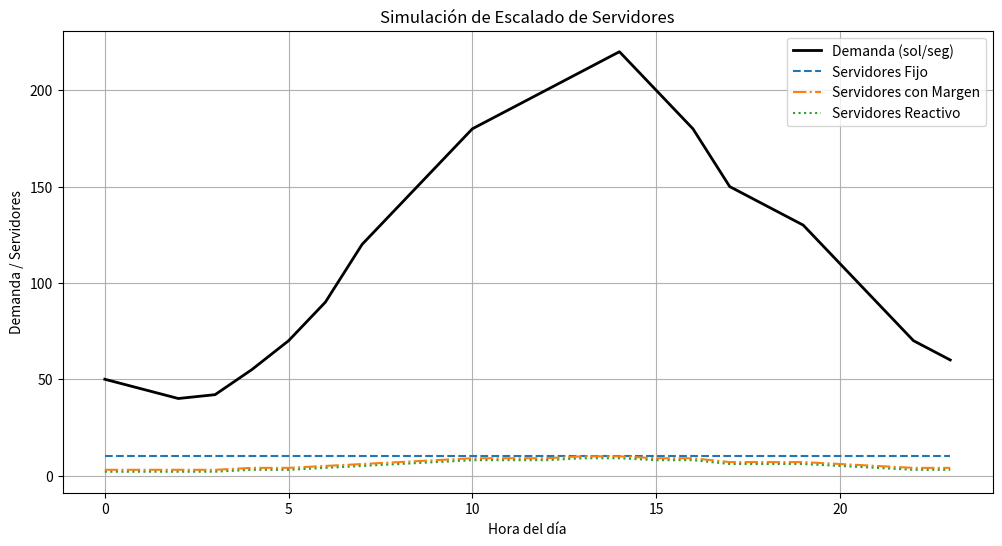
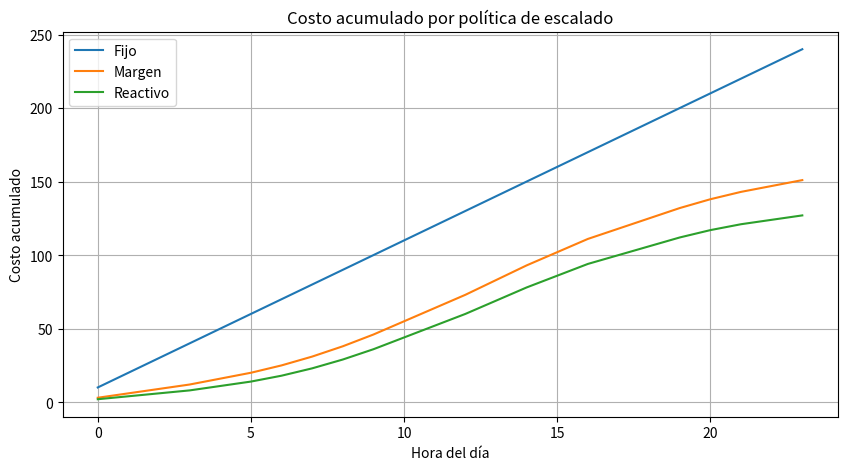

Recreate these plots in Python, in order.
import pandas as pd
import numpy as np
import matplotlib.pyplot as plt
import math

# ======================
# 1. Datos base
# ======================
horas = list(range(24))
demanda = [50,45,40,42,55,70,90,120,140,160,180,190,200,210,220,200,180,150,140,130,110,90,70,60]

capacidad = 25  # solicitudes por servidor
costo_por_servidor = 1  # costo por hora
umbral = 0.7  # 70%

# ======================
# 2. Políticas de escalado
# ======================

# Escalado fijo (10 servidores siempre)
fijo = [10]*24

# Escalado reactivo (ajusta exacto a la demanda)
reactivo = [math.ceil(d/capacidad) for d in demanda]

# Escalado con margen (usa umbral +1 servidor si supera 70%)
margen = []
for d in demanda:
    servidores_necesarios = math.ceil(d/capacidad)
    if d/servidores_necesarios > capacidad*umbral:
        servidores_necesarios += 1
    margen.append(servidores_necesarios)

# ======================
# 3. Crear DataFrame con resultados
# ======================
df = pd.DataFrame({
    "Hora": horas,
    "Demanda (sol/seg)": demanda,
    "Escalado Fijo": fijo,
    "Escalado con Margen": margen,
    "Escalado Reactivo": reactivo
})

# Calcular costos
df["Costo Fijo"] = df["Escalado Fijo"] * costo_por_servidor
df["Costo Margen"] = df["Escalado con Margen"] * costo_por_servidor
df["Costo Reactivo"] = df["Escalado Reactivo"] * costo_por_servidor

# ======================
# 4. Resultados finales
# ======================
costo_total_fijo = df["Costo Fijo"].sum()
costo_total_margen = df["Costo Margen"].sum()
costo_total_reactivo = df["Costo Reactivo"].sum()

print("Costo total Escalado Fijo:", costo_total_fijo)
print("Costo total Escalado con Margen:", costo_total_margen)
print("Costo total Escalado Reactivo:", costo_total_reactivo)

# ======================
# 5. Graficar resultados
# ======================

# Demanda vs servidores (ejemplo gráfico)
plt.figure(figsize=(12,6))
plt.plot(df["Hora"], df["Demanda (sol/seg)"], label="Demanda (sol/seg)", linewidth=2, color="black")
plt.plot(df["Hora"], df["Escalado Fijo"], label="Servidores Fijo", linestyle="--")
plt.plot(df["Hora"], df["Escalado con Margen"], label="Servidores con Margen", linestyle="-.")
plt.plot(df["Hora"], df["Escalado Reactivo"], label="Servidores Reactivo", linestyle=":")
plt.xlabel("Hora del día")
plt.ylabel("Demanda / Servidores")
plt.title("Simulación de Escalado de Servidores")
plt.legend()
plt.grid(True)
plt.show()

# Costos acumulados
plt.figure(figsize=(10,5))
plt.plot(df["Hora"], df["Costo Fijo"].cumsum(), label="Fijo")
plt.plot(df["Hora"], df["Costo Margen"].cumsum(), label="Margen")
plt.plot(df["Hora"], df["Costo Reactivo"].cumsum(), label="Reactivo")
plt.xlabel("Hora del día")
plt.ylabel("Costo acumulado")
plt.title("Costo acumulado por política de escalado")
plt.legend()
plt.grid(True)
plt.show()

# ======================
# 6. Mostrar tabla final
# ======================
print("\n=== TABLA DE RESULTADOS ===")
print(df)

